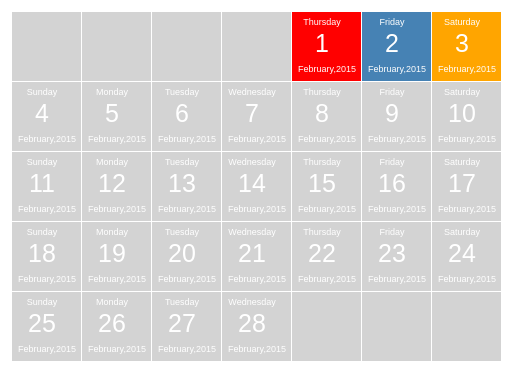
D3 v3 page, settled after 360 driven frames (6 s of simulated time); the page loaded 1 data file(s).



		d3.json("caldata.json",function(data){


				var width = 600, height = 600;
				var daywidth = 70, dayheight = 70;

				var dayList = calLayout(data,daywidth,dayheight);
	
				d3.select("svg").remove();
				var canvas = d3.select("body")
								.append("svg")
								.attr("width",width)
								.attr("height",height);

				var chart = canvas.append("g")
									 .attr("transform","translate(100,100)");

				var cal =chart.selectAll(".cal")
								.data(dayList)
								.enter()
									.append("g")
									.attr("class",function(d){
										if(d.data){
											return d.data.Type;
										} 
										else {
											return "BLANK";
										}
										});


						cal.append("rect")
							.attr("x",function(d){return d.x;})
							.attr("y",function(d){return d.y;})
							.attr("width",function(d){return d.width;})
							.attr("height",function(d){return d.height;})
							
						cal.append("text")
							//.attr("class","day")
							.attr("x",function(d){return +d.x + 30;})
							.attr("y",function(d){return +d.y + 40;})
							.text(function(d){
										if(d.data){
											return d.data.Day;
										} 
										else {
											return "";
										}
										});
						cal.append("text")
							.attr("class","weekday")
							.attr("x",function(d){return +d.x + 30;})
							.attr("y",function(d){return +d.y + 13;})
							.attr("style","fill:white;font: 9px sans-serif;text-anchor: middle;")
							.text(function(d){
										if(d.data){
											return d.data.WeekDay;
										} 
										else {
											return "";
										}
										});

						cal.append("text")
							.attr("class","weekday")
							.attr("x",function(d){return +d.x + 35;})
							.attr("y",function(d){return +d.y + 60;})
							.attr("style","fill:white;font: 9px sans-serif;text-anchor: middle;")
							.text(function(d){
										if(d.data){
											return d.data.Month +","+d.data.Year;
										} 
										else {
											return "";
										}
										});


		}); // d3 json
	
// ── calLayout.js
function calLayout(data,daywidth,dayheight){

	var dayList = [];
	//var daywidth = 100, dayheight = 100;
	var x= 0,  y=0;
	var dayCount = 0;
	var firstDOW = data[0].DOW;
	for(var i=0;i<firstDOW;i++){

		var day = {};
		 day.width = daywidth -1;
		 day.height = dayheight - 1;
		 day.x = x;
		 day.y = y;

		 x += daywidth;
		 
		 dayCount++;
		 dayList.push(day);
	}

	for(var i=0;i<data.length;i++){

		var day = {};
		day.width = daywidth -1 ;
		day.height = dayheight -1;
		day.x = x;
		day.y = y;

		day.data = data[i];

		dayCount++;
		x += daywidth;
		if(dayCount % 7 === 0){
			 y += dayheight;
			 x=0;
		}	

		dayList.push(day);

	}

	var lastDOW = data[data.length-1].DOW;
	for(var i=lastDOW + 1;i<7;i++){

		 var day = {};
		 day.width = daywidth -1;
		 day.height = dayheight - 1;
		 day.x = x;
		 day.y = y;

		 x += daywidth;
		 
		 dayCount++;
		 dayList.push(day);

	}
	console.log(dayList);
	return dayList;


}

### data: caldata.json
[
 {
  "Day": 1,
  "DOW": 4,
  "WeekDay": "Thursday",
  "MonthNum": "2",
  "Month": "February",
  "Year": "2015",
  "Type": "ABSENT"
 },
 {
  "Day": 2,
  "DOW": 5,
  "WeekDay": "Friday",
  "MonthNum": "2",
  "Month": "February",
  "Year": "2015",
  "Type": "PRESENT"
 },
 {
  "Day": 3,
  "DOW": 6,
  "WeekDay": "Saturday",
  "MonthNum": "2",
  "Month": "February",
  "Year": "2015",
  "Type": "LEAVE"
 },
 {
  "Day": 4,
  "DOW": 0,
  "WeekDay": "Sunday",
  "MonthNum": "2",
  "Month": "February",
  "Year": "2015",
  "Type": "BLANK"
 },
 {
  "Day": 5,
  "DOW": 1,
  "WeekDay": "Monday",
  "MonthNum": "2",
  "Month": "February",
  "Year": "2015",
  "Type": "BLANK"
 },
 {
  "Day": 6,
  "DOW": 2,
  "WeekDay": "Tuesday",
  "MonthNum": "2",
  "Month": "February",
  "Year": "2015",
  "Type": "BLANK"
 },
 {
  "Day": 7,
  "DOW": 3,
  "WeekDay": "Wednesday",
  "MonthNum": "2",
  "Month": "February",
  "Year": "2015",
  "Type": "BLANK"
 },
 {
  "Day": 8,
  "DOW": 4,
  "WeekDay": "Thursday",
  "MonthNum": "2",
  "Month": "February",
  "Year": "2015",
  "Type": "BLANK"
 },
 "... 20 more items"
]